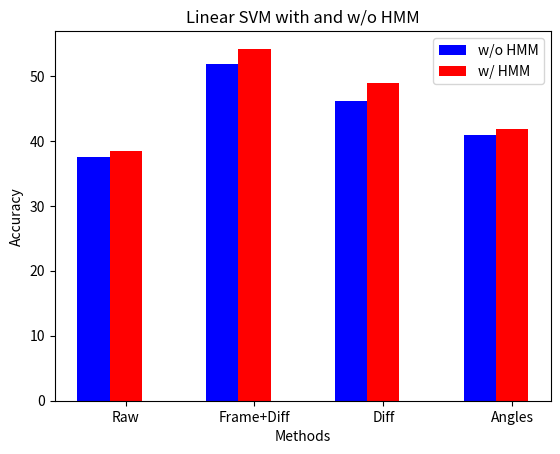

This chart was generated by the following Python code:
import matplotlib.pyplot as plt
import numpy as np

acc_ls = [37.52, 51.83, 46.07, 40.88]
acc_ls_hmm = [38.51, 54.18, 48.86, 41.75]

fig, ax = plt.subplots()
width = 0.25

indices = np.arange(1,5)

ax.set_xlabel('Methods')
ax.set_ylabel('Accuracy')

ax.set_title('Linear SVM with and w/o HMM')

r1 = ax.bar(indices - width, acc_ls, width, color='b')
r2 = ax.bar(indices, acc_ls_hmm, width, color='r')

ax.set_xticks(indices)
ax.set_xticklabels(('Raw', 'Frame+Diff', 'Diff', 'Angles'))

ax.legend((r1[0], r2[0]), ('w/o HMM', 'w/ HMM'))
plt.show()
